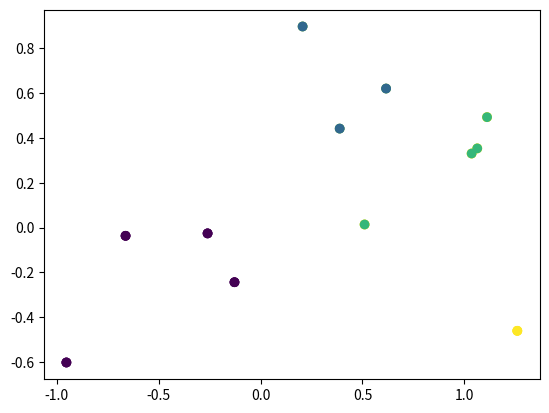

Here is the Python script that generated this plot:
import itertools
import random

import numpy as np
import matplotlib.pyplot as plt
from scipy.spatial.distance import pdist
from scipy.cluster.hierarchy import linkage, fcluster
import matplotlib.colors as colors


class Agglomerative():

    def __init__(self, ks, user_amount: int):
        self.x = None
        self.labels = np.zeros((user_amount, len(ks)))
        self.ks = ks

    def fit(self, x):
        link = linkage(pdist(x), method='complete')
        for i in range(len(self.ks)):
            self.labels[:, i] = fcluster(link, self.ks[i], criterion='maxclust')

        self.x = x

        return self.labels

    def get_labels(self):
        return self.labels

    def graph(self, labels=None):
        if labels is None:
            labels = self.labels

        for i in range(self.ks[0]):
            c = list(colors.cnames.values())[i + 120]
            filtered_label = self.x[labels == i + 1]
            plt.scatter(filtered_label[:, 0], filtered_label[:, 1], color=c)

        plt.show()


# Tests
if __name__ == '__main__':
    seed = random.randint(0, 1000)
    np.random.seed(seed)
    print('seed: ' + str(seed))
    data = np.random.rand(12, 2)
    data[0:4] = data[0:4] - [1, 1]
    data[4:8] = data[4:8] + [0.5, -0.5]

    clusters = Agglomerative([2, 3, 4], len(data)).fit(data)

    plt.scatter(data[:, 0], data[:, 1], c=clusters[:, 0])
    plt.show()
    plt.scatter(data[:, 0], data[:, 1], c=clusters[:, 1])
    plt.show()
    plt.scatter(data[:, 0], data[:, 1], c=clusters[:, 2])
    plt.show()
